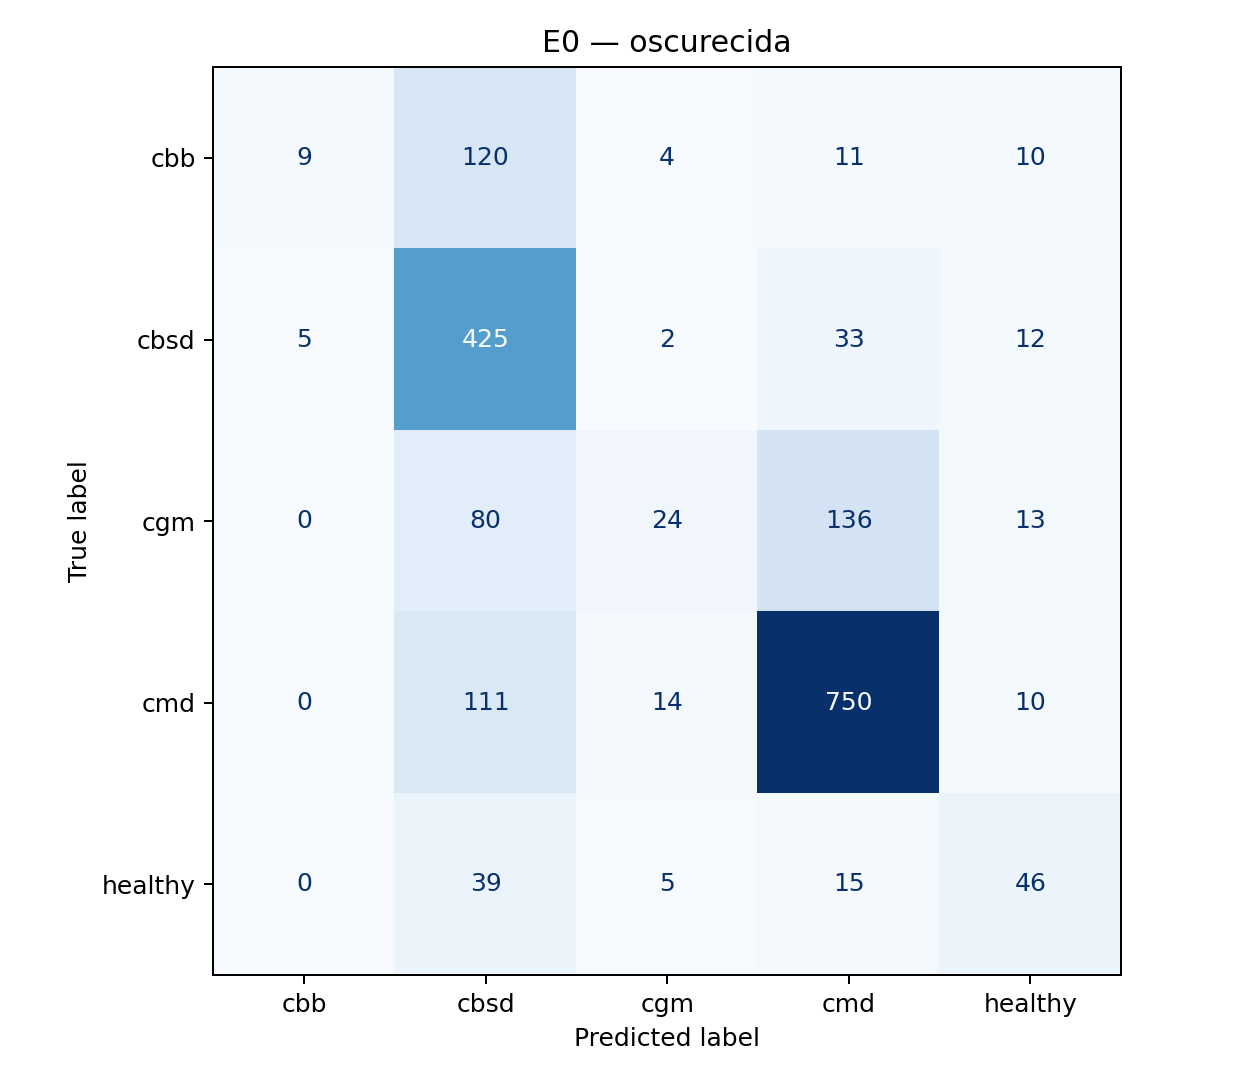

The data file committed next to this chart (first rows):
, cbb, cbsd, cgm, cmd, healthy
cbb, 9, 120, 4, 11, 10
cbsd, 5, 425, 2, 33, 12
cgm, 0, 80, 24, 136, 13
cmd, 0, 111, 14, 750, 10
healthy, 0, 39, 5, 15, 46
